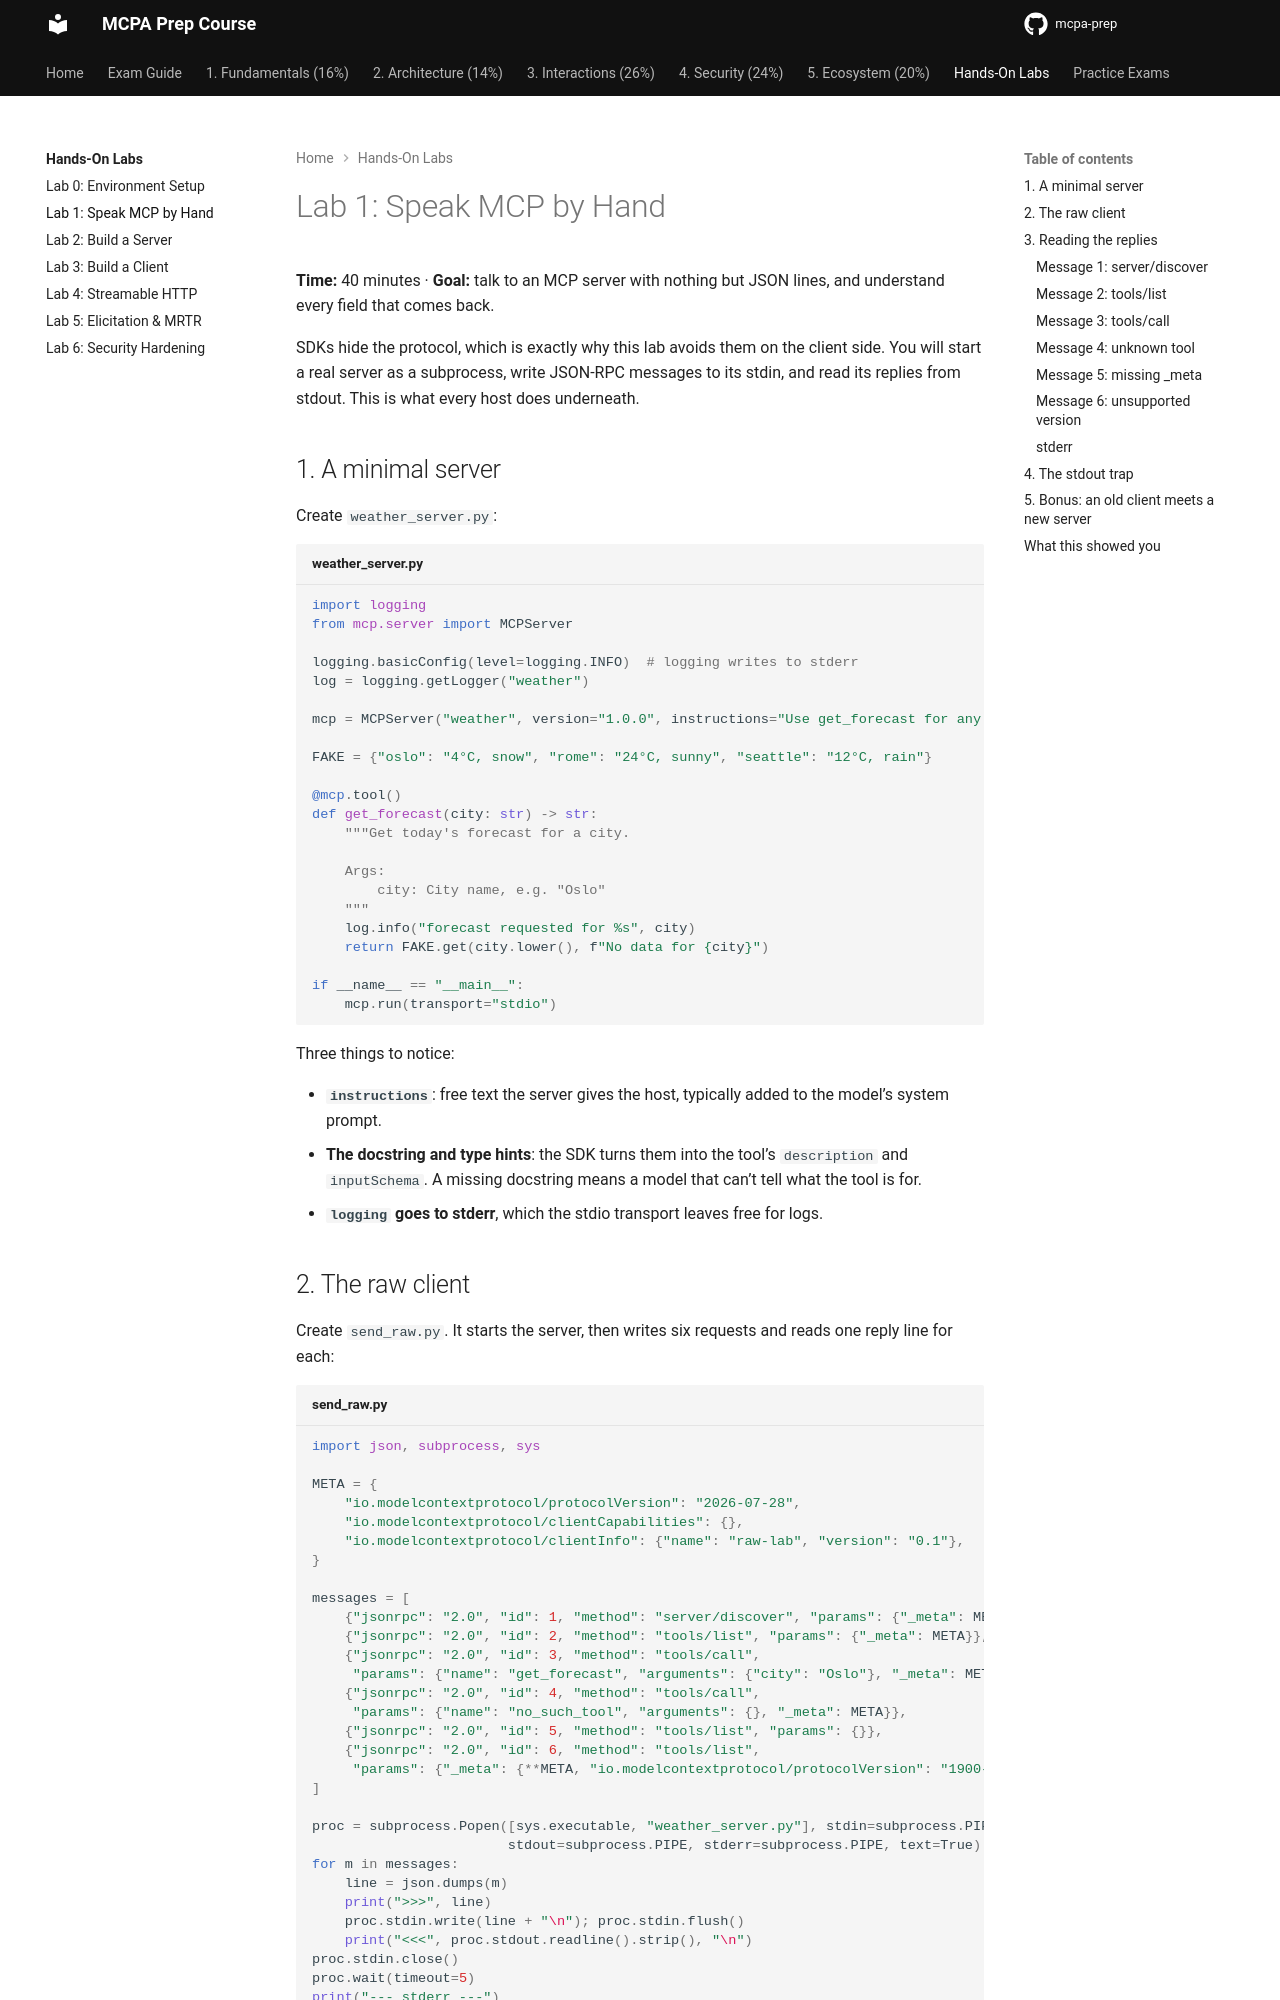

repository: alelapi/mcpa-prep · page: labs/01-raw-json-rpc/index.html · generator: mkdocs

---
title: "Lab 1: Speak MCP by Hand"
---

# Lab 1: Speak MCP by Hand

**Time:** 40 minutes · **Goal:** talk to an MCP server with nothing but JSON lines, and understand every
field that comes back.

SDKs hide the protocol, which is exactly why this lab avoids them on the client side. You will start a
real server as a subprocess, write JSON-RPC messages to its stdin, and read its replies from stdout.
This is what every host does underneath.

## 1. A minimal server

Create `weather_server.py`:

```python title="weather_server.py"
import logging
from mcp.server import MCPServer

logging.basicConfig(level=logging.INFO)  # logging writes to stderr
log = logging.getLogger("weather")

mcp = MCPServer("weather", version="1.0.0", instructions="Use get_forecast for any weather question.")

FAKE = {"oslo": "4°C, snow", "rome": "24°C, sunny", "seattle": "12°C, rain"}

@mcp.tool()
def get_forecast(city: str) -> str:
    """Get today's forecast for a city.

    Args:
        city: City name, e.g. "Oslo"
    """
    log.info("forecast requested for %s", city)
    return FAKE.get(city.lower(), f"No data for {city}")

if __name__ == "__main__":
    mcp.run(transport="stdio")
```

Three things to notice:

- **`instructions`**: free text the server gives the host, typically added to the model's system prompt.
- **The docstring and type hints**: the SDK turns them into the tool's `description` and `inputSchema`.
  A missing docstring means a model that can't tell what the tool is for.
- **`logging` goes to stderr**, which the stdio transport leaves free for logs.
